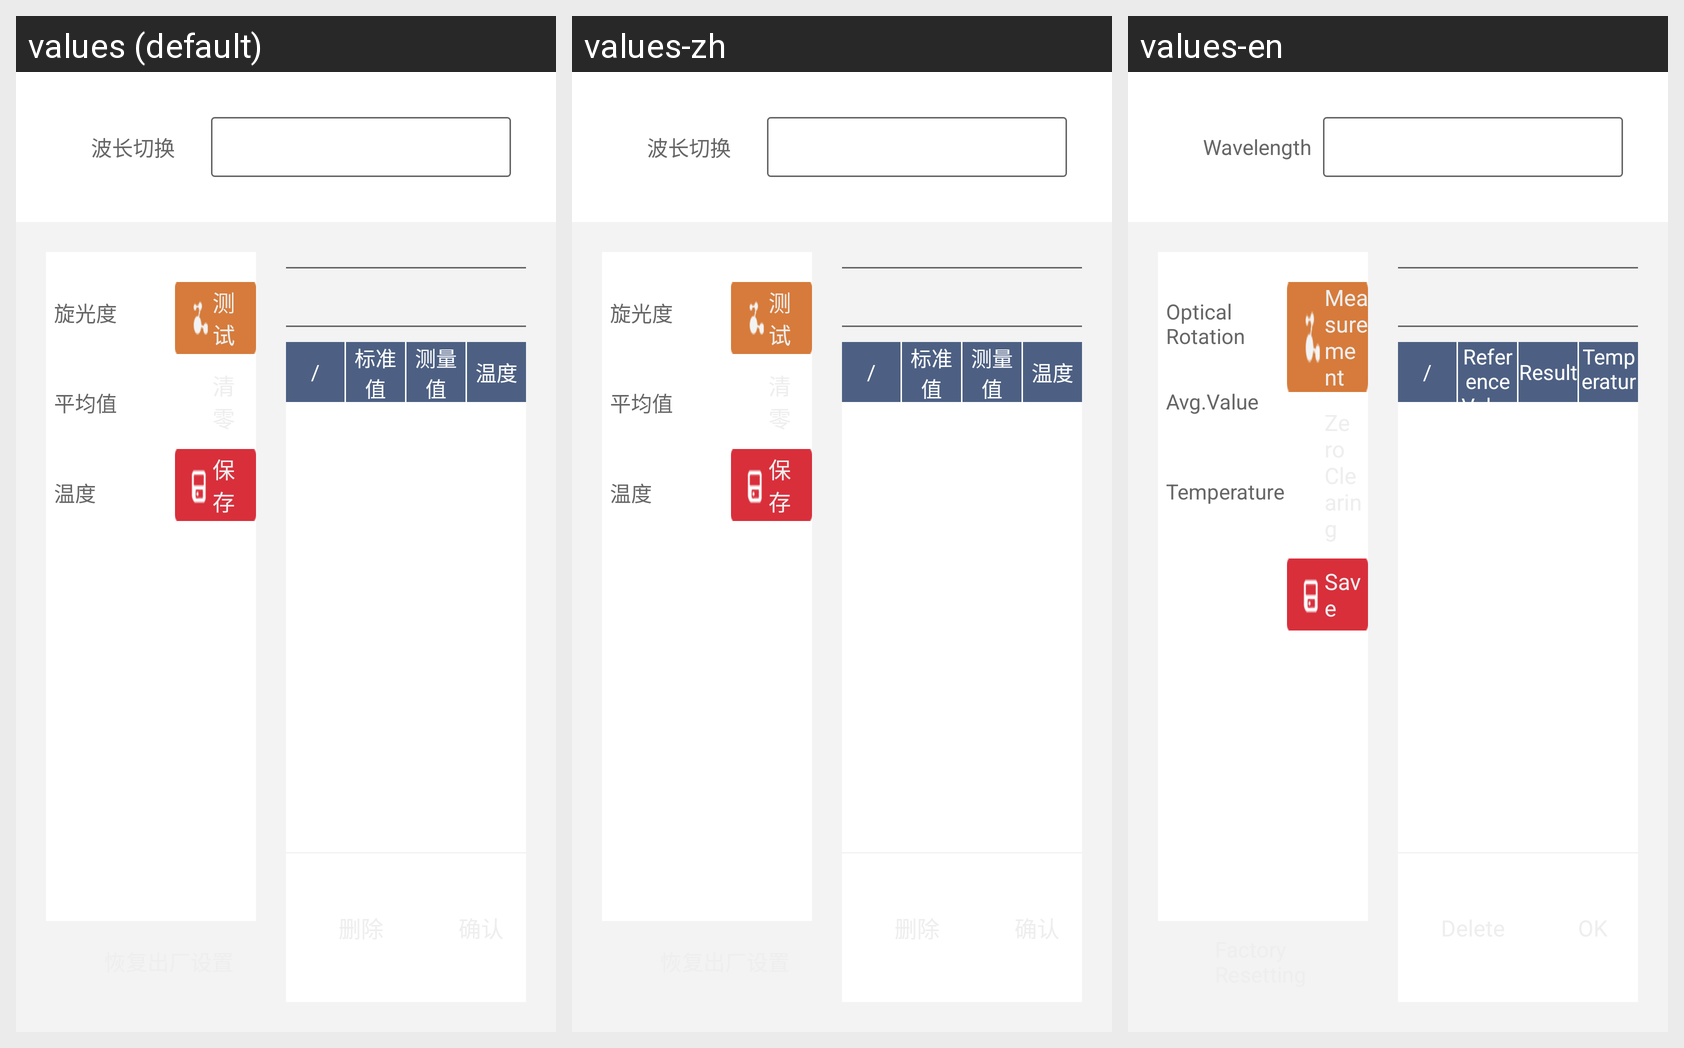

For this localized Android screen grid, give each drawn string resource with its value in every locale shown.
Android screen res/layout/setting_correcting_fragment.xml rendered under 3 locales, left to right: values (default), values-zh, values-en. Device: Nexus 5 (rendered at 1080×1920; each locale shown at half size, 540×960, under a caption strip naming it); theme FullscreenTheme.
Strings drawn on this screen, with the default value and each locale's value (text and hints the layout hard-codes, and strings that could not be matched under every locale, appear in the picture but are not listed):

wavelength_choose
  values: 波长切换
  values-zh: 波长切换
  values-en: Wavelength

automatic_titrator
  values: 旋光度
  values-zh: 旋光度
  values-en: Optical Rotation

average
  values: 平均值
  values-zh: 平均值
  values-en: Avg.Value

temperature
  values: 温度
  values-zh: 温度
  values-en: Temperature

test
  values: 测试
  values-zh: 测试
  values-en: Measurement

save
  values: 保存
  values-zh: 保存
  values-en: Save

standard_value
  values: 标准值
  values-zh: 标准值
  values-en: Reference Value

test_result
  values: 测量值
  values-zh: 测量值
  values-en: Result
